Dataset: dataset (GitHub, bondi7/sargassum-image-detection). Classes: coast, coast and sky, coastline, dead sargassum, sargassum, sky, water.

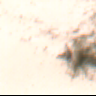
Label: coast and sky

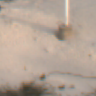
Label: coastline

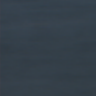
Label: water

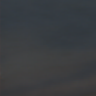
Label: sargassum

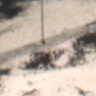
Label: dead sargassum

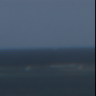
Label: sky
